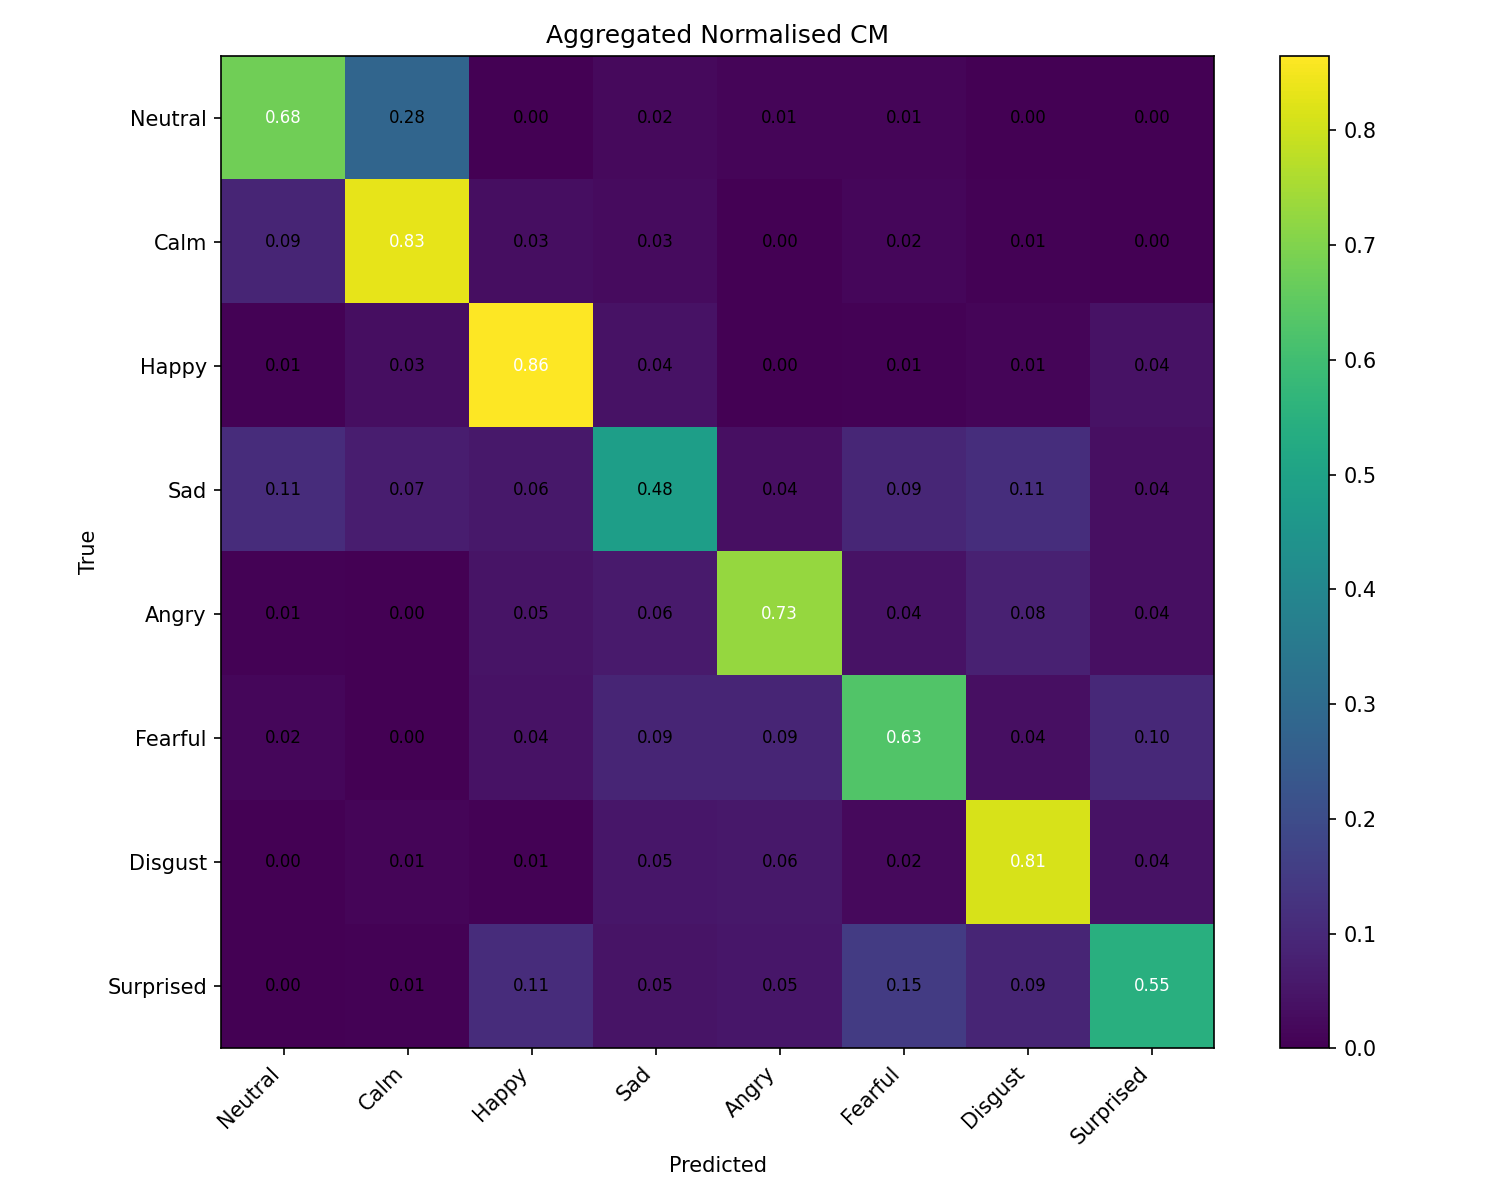

The data file committed next to this chart (first rows):
, Neutral, Calm, Happy, Sad, Angry, Fearful, Disgust, Surprised
Neutral, 0.6771, 0.2812, 0.0, 0.02083, 0.01042, 0.01042, 0.0, 0.0
Calm, 0.08854, 0.8333, 0.03125, 0.02604, 0.0, 0.01562, 0.005208, 0.0
Happy, 0.005208, 0.03125, 0.8646, 0.04167, 0.0, 0.005208, 0.01042, 0.04167
Sad, 0.1094, 0.06771, 0.05729, 0.4844, 0.03646, 0.09375, 0.1146, 0.03646
Angry, 0.005208, 0.0, 0.04688, 0.0625, 0.7292, 0.04167, 0.07812, 0.03646
Fearful, 0.01562, 0.0, 0.04167, 0.08854, 0.08854, 0.6302, 0.03646, 0.09896
Disgust, 0.0, 0.01042, 0.005208, 0.05208, 0.05729, 0.02083, 0.8125, 0.04167
Surprised, 0.0, 0.005208, 0.1094, 0.04688, 0.05208, 0.151, 0.08854, 0.5469
